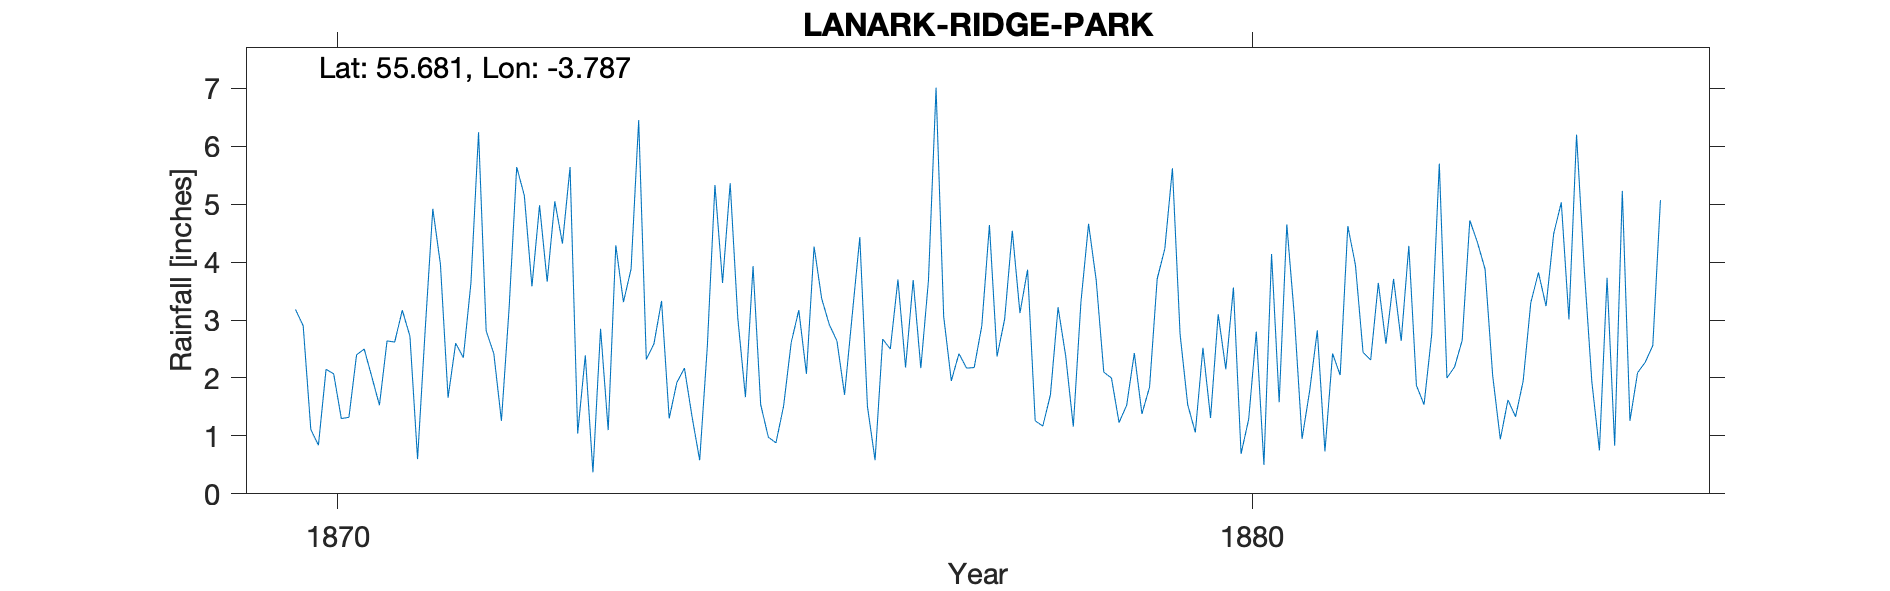

The data file committed next to this chart (first rows):
LANARK RIDGE PARK, , , , , , , , , , , , , , , , , , , , 
Grid ref, NS 87712 44486, Long, -3.787, Lat, 55.68, Elevation, 634, ft, , , , , , , , , , , , 
Station no, RR3137, , , , , , , , , , , , , , , , , , , 
, 1870, 1871, 1872, 1873, 1874, 1875, 1876, 1877, 1878, 1879, 1880, 1881, 1882, 1883, 1884, 1885, 1886, 1887, 1888, 1889
January, 3.18, 2.64, 6.24, 5.64, 3.33, 3.93, 1.71, 7.01, 3.87, 1.23, 1.31, 0.95, 3.71, 3.88, 6.2, , , , , 
February, 2.9, 2.62, 2.81, 1.04, 1.3, 1.54, 3.08, 3.06, 1.26, 1.53, 3.1, 1.78, 2.64, 2.04, 3.9, , , , , 
March, 1.11, 3.17, 2.42, 2.39, 1.92, 0.98, 4.43, 1.95, 1.17, 2.43, 2.15, 2.82, 4.28, 0.94, 1.94, , , , , 
April, 0.84, 2.72, 1.26, 0.37, 2.17, 0.88, 1.51, 2.42, 1.71, 1.38, 3.56, 0.73, 1.87, 1.62, 0.75, , , , , 
May, 2.15, 0.6, 3.19, 2.85, 1.33, 1.51, 0.58, 2.17, 3.22, 1.84, 0.69, 2.42, 1.54, 1.33, 3.73, , , , , 
June, 2.07, 2.83, 5.64, 1.1, 0.58, 2.61, 2.67, 2.18, 2.38, 3.71, 1.29, 2.05, 2.75, 1.95, 0.83, , , , , 
July, 1.3, 4.92, 5.15, 4.29, 2.54, 3.17, 2.5, 2.9, 1.16, 4.23, 2.8, 4.62, 5.7, 3.3, 5.23, , , , , 
August, 1.32, 3.96, 3.58, 3.31, 5.33, 2.07, 3.7, 4.64, 3.31, 5.62, 0.5, 3.95, 2, 3.82, 1.26, , , , , 
September, 2.4, 1.66, 4.98, 3.88, 3.64, 4.27, 2.18, 2.37, 4.66, 2.76, 4.14, 2.44, 2.19, 3.24, 2.09, , , , , 
October, 2.5, 2.6, 3.66, 6.45, 5.36, 3.37, 3.69, 3.02, 3.69, 1.54, 1.58, 2.31, 2.65, 4.49, 2.27, , , , , 
November, 2.02, 2.35, 5.05, 2.32, 3.03, 2.92, 2.17, 4.54, 2.1, 1.06, 4.65, 3.64, 4.72, 5.03, 2.56, , , , , 
December, 1.53, 3.64, 4.32, 2.59, 1.67, 2.64, 3.68, 3.12, 2, 2.52, 3.05, 2.59, 4.34, 3.01, 5.07, , , , , 
Total, 23.32, 33.71, 48.3, 36.23, 32.2, 29.89, 31.9, 39.38, 30.53, 29.85, 28.82, 30.3, 38.39, 34.65, 35.83, , , , , 
